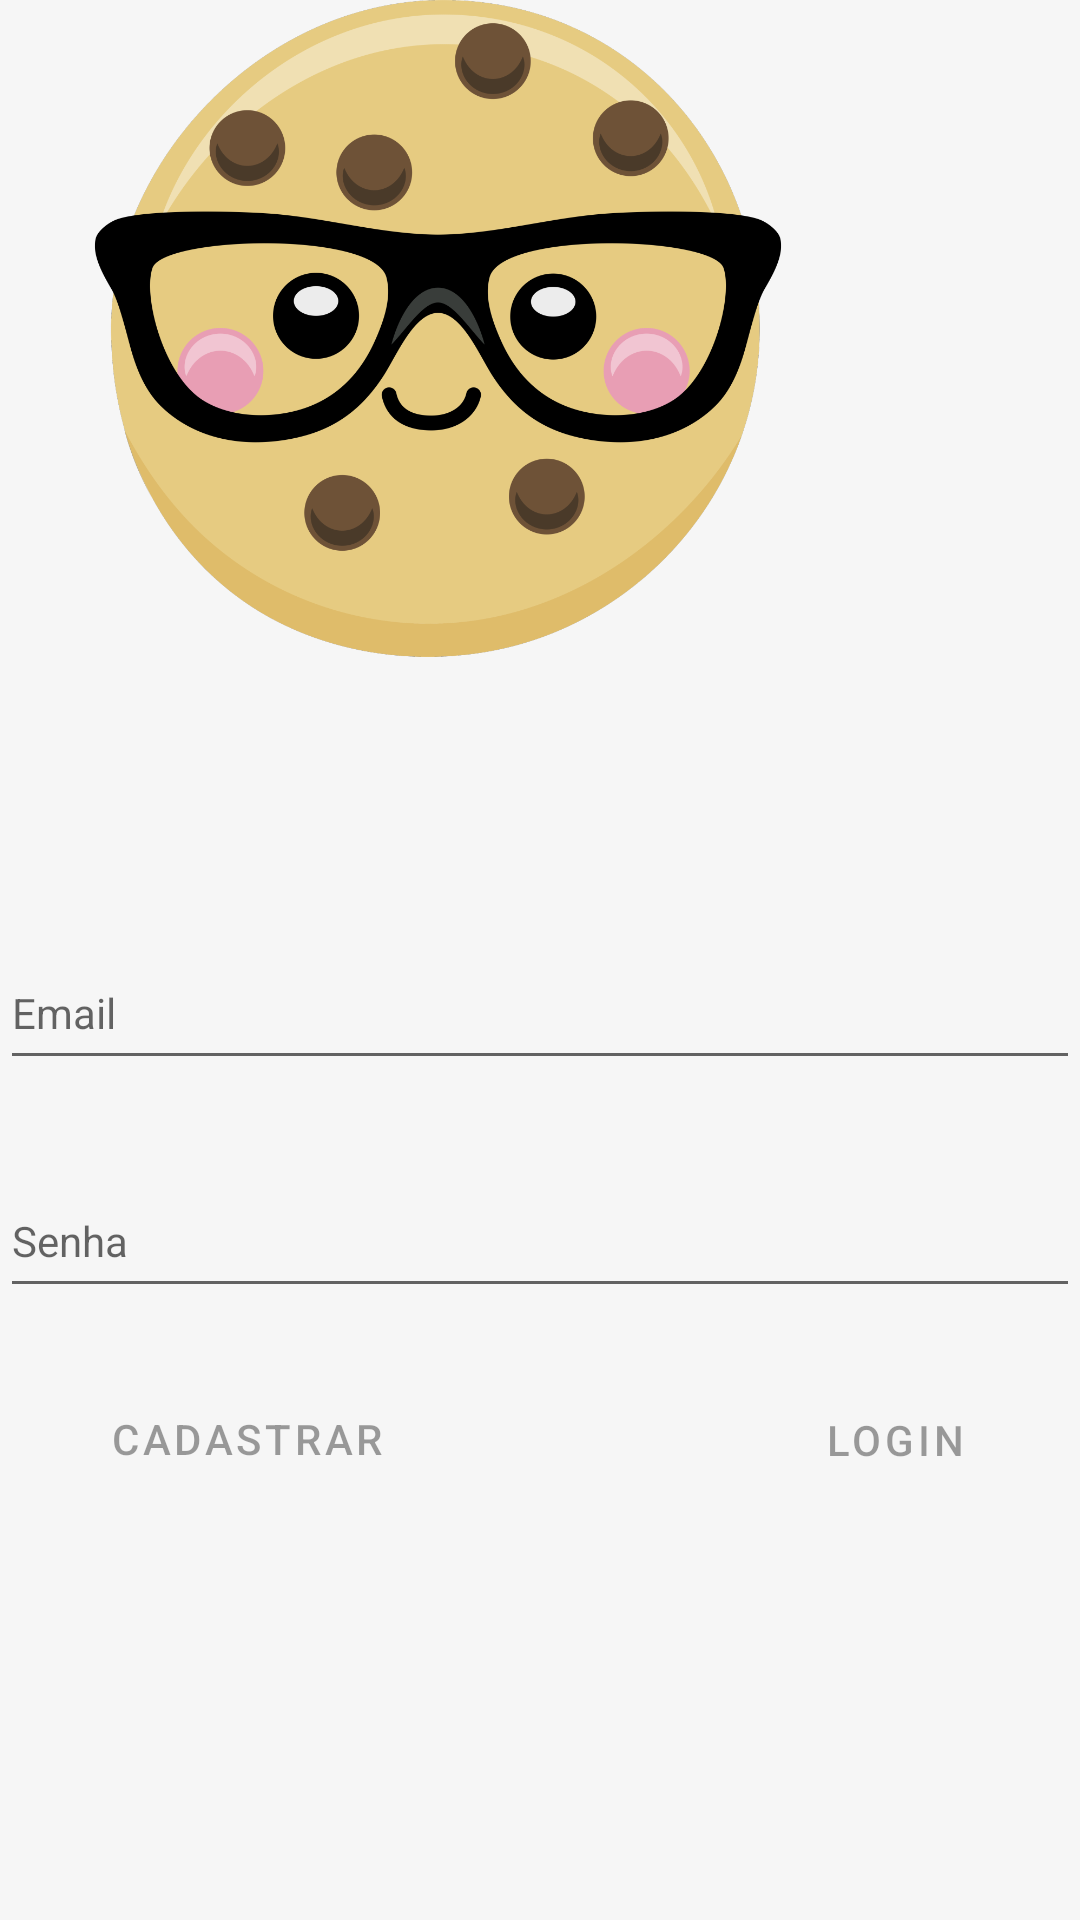

Produce the Android XML layout that renders to this screen, including the resource entries it uses.
<!-- AndroidManifest.xml: application theme Theme.MainScreen -->
<!-- res/layout/activity_login.xml -->
<?xml version="1.0" encoding="utf-8"?>
<androidx.constraintlayout.widget.ConstraintLayout xmlns:android="http://schemas.android.com/apk/res/android"
    xmlns:app="http://schemas.android.com/apk/res-auto"
    xmlns:tools="http://schemas.android.com/tools"
    android:id="@+id/container"
    android:layout_width="match_parent"
    android:layout_height="match_parent"
    android:background="#F6F6F6"
    android:paddingLeft="@dimen/activity_horizontal_margin"
    android:paddingTop="@dimen/activity_vertical_margin"
    android:paddingRight="@dimen/activity_horizontal_margin"
    android:paddingBottom="@dimen/activity_vertical_margin"
    tools:context=".ui.login.LoginActivity"
    tools:layout_editor_absoluteX="0dp"
    tools:layout_editor_absoluteY="101dp">

    <EditText
        android:id="@+id/username"
        style="@style/CardView.Light"
        android:layout_width="0dp"
        android:layout_height="wrap_content"
        android:layout_marginTop="312dp"
        android:autofillHints=""
        android:hint="@string/prompt_email"
        android:inputType="textEmailAddress"
        android:minHeight="48dp"
        android:selectAllOnFocus="true"
        app:layout_constraintEnd_toEndOf="parent"
        app:layout_constraintStart_toStartOf="parent"
        app:layout_constraintTop_toTopOf="parent" />

    <EditText
        android:id="@+id/password"
        style="@style/CardView.Light"
        android:layout_width="0dp"
        android:layout_height="wrap_content"
        android:layout_marginTop="28dp"
        android:autofillHints=""
        android:hint="@string/senha"
        android:imeActionLabel="@string/action_sign_in_short"
        android:imeOptions="actionDone"
        android:inputType="textPassword"
        android:minHeight="48dp"
        android:selectAllOnFocus="true"
        app:layout_constraintEnd_toEndOf="parent"
        app:layout_constraintStart_toStartOf="parent"
        app:layout_constraintTop_toBottomOf="@+id/username" />

    <Button
        android:id="@+id/login"
        style="@style/Widget.MaterialComponents.Button.TextButton"
        android:layout_width="wrap_content"
        android:layout_height="wrap_content"
        android:layout_gravity="start"
        android:layout_marginTop="16dp"
        android:layout_marginBottom="64dp"
        android:enabled="false"
        android:text="@string/login"
        app:layout_constraintBottom_toBottomOf="parent"
        app:layout_constraintEnd_toEndOf="parent"
        app:layout_constraintHorizontal_bias="0.935"
        app:layout_constraintStart_toStartOf="parent"
        app:layout_constraintTop_toBottomOf="@+id/password"
        app:layout_constraintVertical_bias="0.052" />

    <Button
        android:id="@+id/login2"
        style="@style/Widget.MaterialComponents.Button.TextButton"
        android:layout_width="wrap_content"
        android:layout_height="wrap_content"
        android:layout_gravity="start"
        android:layout_marginTop="16dp"
        android:layout_marginBottom="64dp"
        android:enabled="false"
        android:text="@string/cadastrar"
        app:layout_constraintBottom_toBottomOf="parent"
        app:layout_constraintEnd_toEndOf="parent"
        app:layout_constraintHorizontal_bias="0.114"
        app:layout_constraintStart_toStartOf="parent"
        app:layout_constraintTop_toBottomOf="@+id/password"
        app:layout_constraintVertical_bias="0.048" />

    <ProgressBar
        android:id="@+id/loading"
        android:layout_width="wrap_content"
        android:layout_height="wrap_content"
        android:layout_gravity="center"
        android:layout_marginTop="64dp"
        android:layout_marginBottom="64dp"
        android:visibility="gone"
        app:layout_constraintBottom_toBottomOf="parent"
        app:layout_constraintEnd_toEndOf="@+id/password"
        app:layout_constraintStart_toStartOf="@+id/password"
        app:layout_constraintTop_toTopOf="parent"
        app:layout_constraintVertical_bias="0.3" />

    <ImageView
        android:id="@+id/imageView5"
        android:layout_width="292dp"
        android:layout_height="222dp"
        app:srcCompat="@drawable/nerdcookie"
        tools:layout_editor_absoluteX="47dp"
        tools:layout_editor_absoluteY="56dp" />

</androidx.constraintlayout.widget.ConstraintLayout>
<!-- resources referenced by this layout -->
<resources>
  <!-- drawable nerdcookie: png bitmap (drawable, 164549 bytes) -->
  <string name="action_sign_in_short">Sign in</string>
  <string name="cadastrar">Cadastrar</string>
  <string name="login">Login</string>
  <string name="prompt_email">Email</string>
  <string name="senha">Senha</string>
  <style name="Theme.MainScreen" parent="Theme.MaterialComponents.DayNight.DarkActionBar">
          
          <item name="colorPrimary">@color/purple_500</item>
          <item name="colorPrimaryVariant">@color/purple_700</item>
          <item name="colorOnPrimary">@color/white</item>
          
          <item name="colorSecondary">@color/teal_200</item>
          <item name="colorSecondaryVariant">@color/teal_700</item>
          <item name="colorOnSecondary">@color/black</item>
          
          <item name="android:statusBarColor">?attr/colorPrimaryVariant</item>
          
      </style>
  <!-- not gathered from this repository: default colours our renderer supplied (Android Studio template values) -->
  <color name="purple_500">#FF6200EE</color>
  <color name="purple_700">#FF3700B3</color>
  <color name="teal_200">#FF03DAC5</color>
  <color name="teal_700">#FF018786</color>
  <color name="black">#FF000000</color>
  <color name="white">#FFFFFFFF</color>
</resources>
